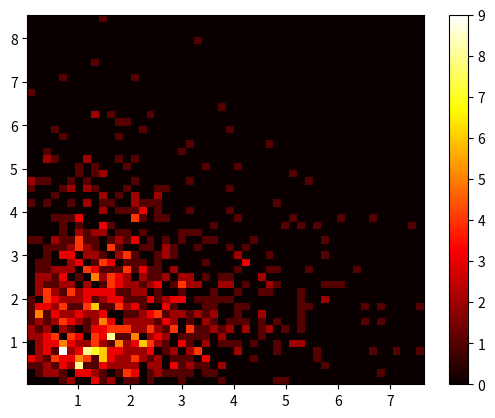

Write the Python code that produced this figure.
"""Distributions in 2-D Space."""

import numpy as np
import matplotlib.pyplot as plt

class Distribution_1D:
    def __init__(self):
        self.data = None

    def __getitem__(self, index):
        return self.data[index]

    def normal(self, mean, std, size):
        self.data = np.random.normal(mean, std, size)

    def uniform(self, low, high, size):
        self.data = np.random.uniform(low, high, size)

    def exponential(self, scale, size):
        self.data = np.random.exponential(scale, size)

    def gamma(self, shape, scale, size):
        self.data = np.random.gamma(shape, scale, size)


class Distribution_2D:
    def __init__(self) -> None:
        self.x_arr = None
        self.y_arr = None

    def normal(self, mean, cov, size):
        x, y = np.random.multivariate_normal(mean, cov, size).T
        self.x_arr = x
        self.y_arr = y
        return self.x_arr, self.y_arr
    
    def uniform(self, low, high, size):
        """Generates a bivariate uniform distribution.

        Args:
            low: The lower bounds for x and y (tuple or list).
            high: The upper bounds for x and y (tuple or list).
            size: The number of samples to generate.
        """
        x = np.random.uniform(low[0], high[0], size)
        y = np.random.uniform(low[1], high[1], size)
        self.x_arr = x
        self.y_arr = y
        return self.x_arr, self.y_arr
    
    def exponential(self, scale, size):
        """
        Generate random numbers from an exponential distribution.

        Parameters:
        - scale (float): The scale parameter of the exponential distribution.
        - size (int or tuple of ints): The shape of the output array.

        Returns:
        - x_arr (ndarray): Array of random numbers drawn from the exponential distribution.
        - y_arr (ndarray): Array of random numbers drawn from the exponential distribution.
        """
        x = np.random.exponential(scale, size)
        y = np.random.exponential(scale, size)
        self.x_arr = x
        self.y_arr = y
        return self.x_arr, self.y_arr
    
    def gamma(self, shape, scale, size):
        """Generate random numbers from a gamma distribution.
        
        This method generates random numbers from a gamma distribution with the given shape and scale parameters.
        
        Parameters:
        shape (float): The shape parameter of the gamma distribution.
        scale (float): The scale parameter of the gamma distribution.
        size (int or tuple of ints): The size of the output array.
        
        Returns:
        tuple: A tuple containing two arrays of random numbers drawn from the gamma distribution.
        """
        x = np.random.gamma(shape, scale, size)
        y = np.random.gamma(shape, scale, size)
        self.x_arr = x
        self.y_arr = y
        return self.x_arr, self.y_arr


if __name__ == "__main__":
    d1 = Distribution_2D()
    d2 = Distribution_2D()
    d3 = Distribution_2D()
    d4 = Distribution_2D()
    d1.normal(mean=[1.0, 0.0],
                cov=[[0,0.5], [0.5,0]], size=1000)
    d2.uniform(low=[0,0], high=[1,2], size=1000)
    d3.exponential(scale=1, size=1000)
    d4.gamma(shape=2, scale=1, size=1000)
    # plt.scatter(d1.x_arr, d1.y_arr, color = "red")
    # plt.scatter(d2.x_arr, d2.y_arr, color = "blue")
    # plt.scatter(d3.x_arr, d3.y_arr, color = "green")
    # plt.scatter(d4.x_arr, d4.y_arr, color = "yellow")
    #plot headtmaps instead
    plt.hist2d(d4.x_arr, d4.y_arr, bins=50, cmap='hot')
    plt.colorbar()
    plt.show()
    plt.show()